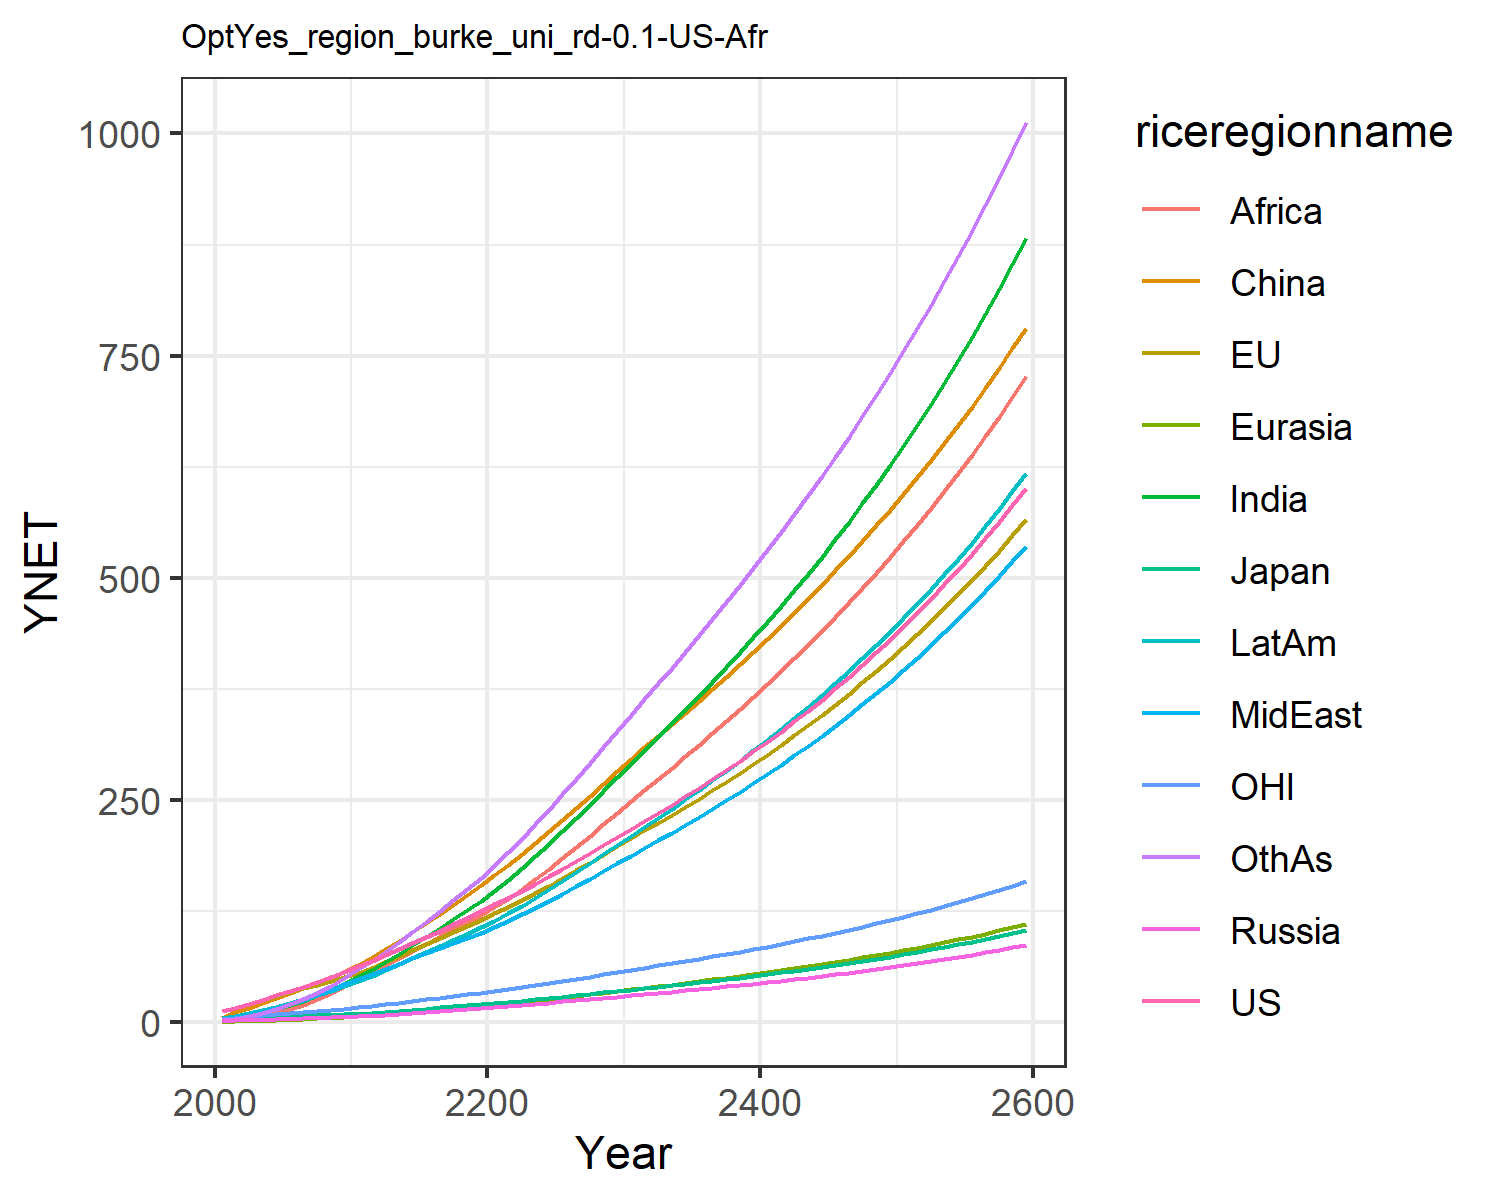

Values plotted in this chart, from the file beside it:
12.39041037335171, 13.048644222042725, 3.863074973863845, 1.710897784771871, 0.808921311416015, 5.329280249079883, 2.4130318028988493, 3.4555932158739826, 1.2868001389083317, 4.519903019497423, 3.8497906433209335, 2.5937440211884213
15.96, 16.4, 4.414, 2.272, 1.096, 11.9, 4.531, 5.71, 2.42, 7.033, 5.102, 4.124
20.58, 20.84, 5.202, 2.797, 1.541, 16.8, 7.264, 8.652, 4.375, 10.2, 6.59, 6.811
25.43, 25.31, 5.832, 3.287, 2.038, 22.01, 10.72, 12.2, 7.106, 13.85, 8.078, 10.43
30.45, 29.82, 6.208, 3.783, 2.589, 27.42, 14.92, 16.33, 10.82, 17.83, 9.497, 15.01
35.43, 34.14, 6.748, 4.293, 3.18, 32.86, 19.56, 20.65, 15.17, 21.91, 10.78, 20.27
40.39, 38.3, 7.397, 4.81, 3.815, 38.64, 24.62, 25.28, 20.06, 26.21, 11.96, 26.2
45.62, 42.49, 8.024, 5.316, 4.492, 44.63, 30.34, 30.51, 25.97, 30.85, 13.14, 33.12
51.16, 46.69, 8.631, 5.808, 5.205, 50.79, 36.71, 36.39, 32.99, 35.82, 14.3, 41.06
57.03, 50.89, 9.215, 6.284, 5.946, 57.02, 43.71, 42.96, 41.21, 41.1, 15.45, 50.05
63.03, 55.86, 10, 6.936, 6.823, 64.42, 51.3, 49.14, 49.34, 46.73, 16.84, 59.61
68.97, 61.74, 11.01, 7.806, 7.866, 73.5, 59.45, 54.46, 56.77, 52.64, 18.52, 69.63
75.99, 68.33, 12.2, 8.791, 9.018, 82.45, 68.19, 60.39, 64.42, 59.21, 20.4, 79.77
82.78, 74.83, 13.35, 9.787, 10.21, 91.83, 77.28, 66.2, 72.31, 65.79, 22.24, 90.52
89.53, 81.33, 14.51, 10.8, 11.45, 101.6, 86.69, 71.95, 80.36, 72.44, 24.07, 101.8
96.36, 87.91, 15.67, 11.85, 12.73, 111.7, 96.39, 77.71, 88.53, 79.17, 25.93, 113.5
103.3, 94.54, 16.85, 12.91, 14.04, 122, 106.3, 83.47, 96.73, 85.96, 27.81, 125.4
110.5, 101.3, 18.05, 14.01, 15.39, 132.6, 116.4, 89.24, 104.9, 92.84, 29.73, 137.7
117.8, 108.2, 19.29, 15.14, 16.78, 143.3, 126.7, 95.02, 113.1, 99.8, 31.68, 150.2
125.3, 115.3, 20.56, 16.3, 18.19, 154.2, 137.1, 100.8, 121.1, 106.8, 33.68, 162.8
132.8, 122.6, 21.86, 17.48, 19.66, 165.6, 148.3, 107.1, 129.7, 114.4, 35.73, 176.4
140.5, 130.2, 23.21, 18.66, 21.22, 177.5, 160.8, 114.1, 139.2, 122.7, 37.83, 191.3
148.2, 137.9, 24.59, 19.86, 22.82, 189.7, 173.8, 121.5, 150, 131.4, 39.99, 206.9
156.2, 145.9, 26.01, 21.09, 24.46, 202.2, 187.2, 129.1, 161.3, 140.4, 42.19, 223
164.3, 154, 27.46, 22.34, 26.15, 214.9, 201.1, 136.9, 173, 149.7, 44.45, 239.5
172.7, 162.3, 28.96, 23.63, 27.88, 227.9, 215.3, 144.9, 185, 159.2, 46.77, 256.4
181.2, 171, 30.5, 24.95, 29.65, 241.2, 229.9, 153.2, 197.3, 169, 49.16, 273.8
190.1, 179.8, 32.09, 26.31, 31.47, 254.8, 244.8, 161.6, 209.9, 179.1, 51.6, 291.5
199.1, 188.8, 33.72, 27.7, 33.33, 268.6, 260.1, 170.2, 222.8, 189.4, 54.11, 309.5
208.4, 198.1, 35.39, 29.12, 35.22, 282.7, 275.6, 179, 235.9, 199.9, 56.69, 327.9
217.6, 207.2, 37.03, 30.53, 37.1, 296.3, 291, 187.7, 248.8, 210.3, 59.2, 346
226.5, 215.9, 38.62, 31.89, 38.93, 309.3, 306, 196.2, 261.4, 220.3, 61.63, 363.6
235.6, 224.7, 40.21, 33.26, 40.76, 322.3, 321.1, 204.8, 274, 230.4, 64.06, 381.3
244.8, 233.6, 41.83, 34.66, 42.62, 335.3, 336.3, 213.5, 286.7, 240.6, 66.53, 399.1
254.2, 242.7, 43.48, 36.08, 44.51, 348.4, 351.8, 222.3, 299.5, 251, 69.04, 417.1
263.9, 251.9, 45.16, 37.52, 46.43, 361.7, 367.5, 231.3, 312.5, 261.5, 71.6, 435.3
273.7, 261.3, 46.89, 39, 48.39, 375.2, 383.4, 240.5, 325.7, 272.3, 74.22, 453.8
283.9, 270.9, 48.66, 40.52, 50.39, 388.9, 399.7, 249.9, 339.1, 283.3, 76.9, 472.5
294.3, 280.8, 50.47, 42.07, 52.43, 402.8, 416.3, 259.5, 352.7, 294.5, 79.64, 491.6
305, 290.9, 52.33, 43.67, 54.52, 417, 433.2, 269.3, 366.6, 306, 82.46, 511.1
316, 301.3, 54.24, 45.3, 56.66, 431.5, 450.5, 279.4, 380.8, 317.8, 85.34, 530.9
327.3, 312, 56.21, 46.98, 58.85, 446.2, 468.2, 289.7, 395.3, 329.9, 88.31, 551.1
338.9, 322.9, 58.23, 48.7, 61.09, 461.3, 486.3, 300.4, 410, 342.3, 91.35, 571.8
350.9, 334.2, 60.31, 50.48, 63.39, 476.7, 504.8, 311.3, 425.1, 355, 94.47, 592.8
363.2, 345.7, 62.45, 52.3, 65.76, 492.4, 523.8, 322.5, 440.5, 368.1, 97.69, 614.4
375.9, 357.6, 64.66, 54.17, 68.18, 508.4, 543.3, 334, 456.3, 381.6, 101, 636.5
389, 369.8, 66.93, 56.1, 70.68, 524.9, 563.3, 345.8, 472.5, 395.4, 104.4, 659
402.5, 382.4, 69.27, 58.09, 73.24, 541.7, 583.8, 358, 489.1, 409.6, 107.9, 682.2
416.4, 395.3, 71.68, 60.13, 75.88, 559, 604.9, 370.5, 506.1, 424.2, 111.5, 705.9
430.7, 408.7, 74.16, 62.24, 78.59, 576.7, 626.6, 383.4, 523.6, 439.3, 115.2, 730.2
445.5, 422.4, 76.72, 64.41, 81.39, 594.8, 648.9, 396.7, 541.5, 454.8, 119, 755.1
460.8, 436.5, 79.36, 66.65, 84.26, 613.4, 671.9, 410.3, 559.9, 470.8, 122.9, 780.7
476.5, 451, 82.09, 68.96, 87.23, 632.5, 695.5, 424.4, 578.8, 487.2, 126.9, 807
492.7, 466, 84.9, 71.34, 90.28, 652.1, 719.8, 439, 598.2, 504.2, 131.1, 834
509.5, 481.5, 87.8, 73.8, 93.43, 672.2, 744.8, 453.9, 618.1, 521.7, 135.4, 861.8
526.8, 497.4, 90.79, 76.33, 96.67, 692.8, 770.6, 469.4, 638.7, 539.8, 139.8, 890.3
544.6, 513.8, 93.88, 78.94, 100, 714, 797.2, 485.3, 659.8, 558.4, 144.3, 919.6
563, 530.7, 97.07, 81.64, 103.5, 735.8, 824.6, 501.7, 681.6, 577.6, 149, 949.8
582, 548.2, 100.4, 84.42, 107, 758.2, 852.8, 518.7, 703.9, 597.4, 153.9, 980.8
601.7, 566.1, 103.8, 87.3, 110.7, 781.2, 881.9, 536.1, 727, 617.8, 158.8, 1013
